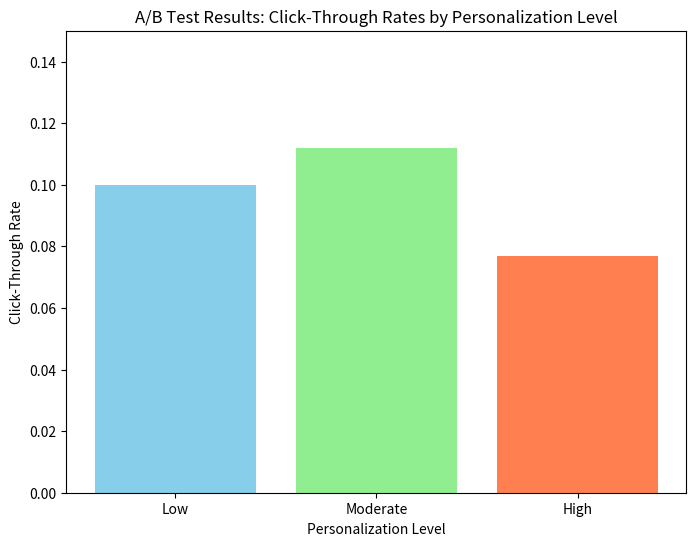

Python code for this plot:
import pandas as pd
import numpy as np
import matplotlib.pyplot as plt
from scipy import stats
# --- 1. Synthetic Data Generation ---
np.random.seed(42) # for reproducibility
# Simulate A/B test data with different levels of personalization
n_emails = 1000
group_a = pd.DataFrame({
    'group': ['A'] * n_emails,
    'clicks': np.random.binomial(1, 0.1, n_emails), # 10% baseline click-through rate
    'personalization_level': ['low'] * n_emails
})
group_b = pd.DataFrame({
    'group': ['B'] * n_emails,
    'clicks': np.random.binomial(1, 0.12, n_emails), # Slightly higher CTR for moderate personalization
    'personalization_level': ['moderate'] * n_emails
})
group_c = pd.DataFrame({
    'group': ['C'] * n_emails,
    'clicks': np.random.binomial(1, 0.08, n_emails), # Lower CTR for high personalization - example of over-personalization
    'personalization_level': ['high'] * n_emails
})
df = pd.concat([group_a, group_b, group_c], ignore_index=True)
# --- 2. Data Cleaning and Analysis ---
# (In this synthetic example, data cleaning is minimal)
# Calculate click-through rates for each group
ctr_a = group_a['clicks'].mean()
ctr_b = group_b['clicks'].mean()
ctr_c = group_c['clicks'].mean()
# Perform statistical tests to compare groups (e.g., chi-squared test)
contingency_table = pd.crosstab(df['group'], df['clicks'])
chi2, p, dof, expected = stats.chi2_contingency(contingency_table)
print("Click-Through Rates:")
print(f"Group A (Low Personalization): {ctr_a:.4f}")
print(f"Group B (Moderate Personalization): {ctr_b:.4f}")
print(f"Group C (High Personalization): {ctr_c:.4f}")
print(f"\nChi-squared test p-value: {p:.4f}") # Assess statistical significance of differences
# --- 3. Visualization ---
plt.figure(figsize=(8, 6))
plt.bar(['Low', 'Moderate', 'High'], [ctr_a, ctr_b, ctr_c], color=['skyblue', 'lightgreen', 'coral'])
plt.ylabel('Click-Through Rate')
plt.xlabel('Personalization Level')
plt.title('A/B Test Results: Click-Through Rates by Personalization Level')
plt.ylim(0, 0.15) # Set y-axis limits for better visualization
# Save the plot to a file
output_filename = 'ab_test_results.png'
plt.savefig(output_filename)
print(f"Plot saved to {output_filename}")